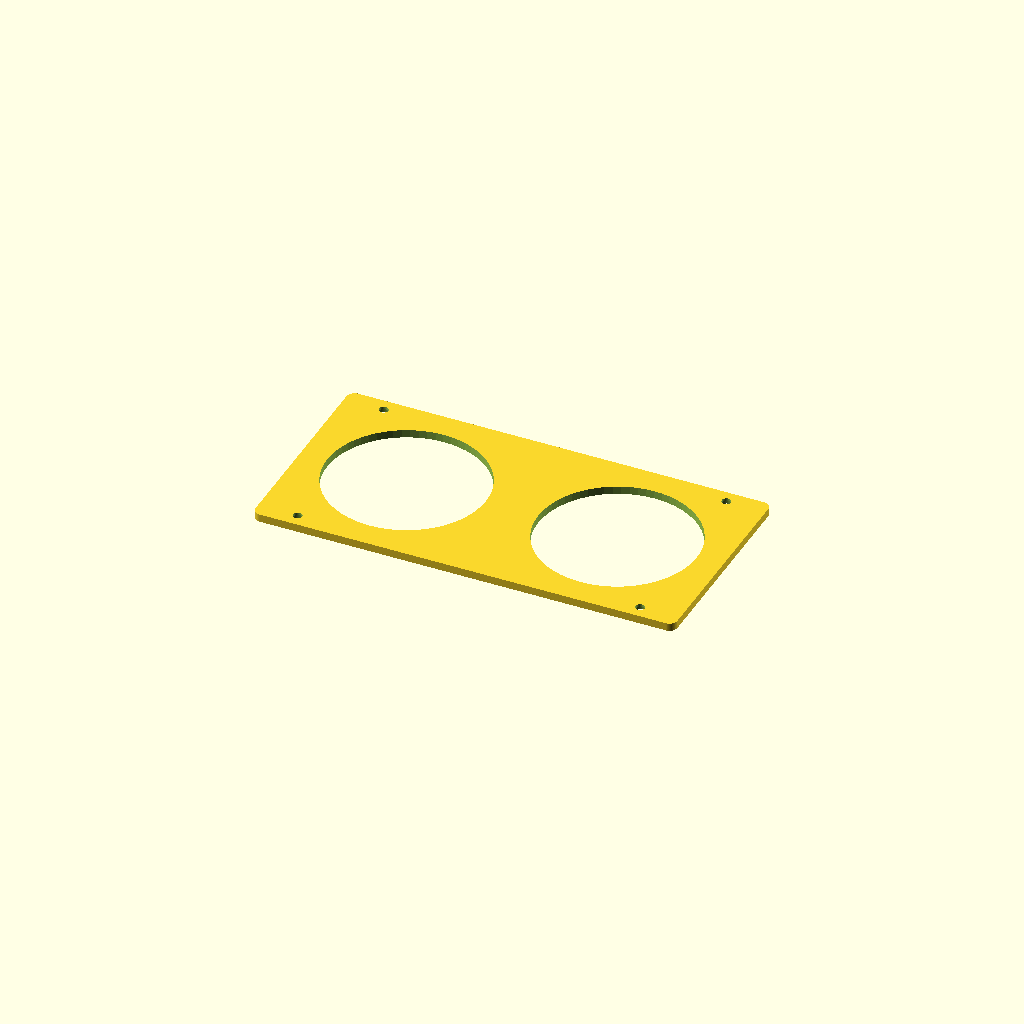
Cell 1 — every parameter at its default value.
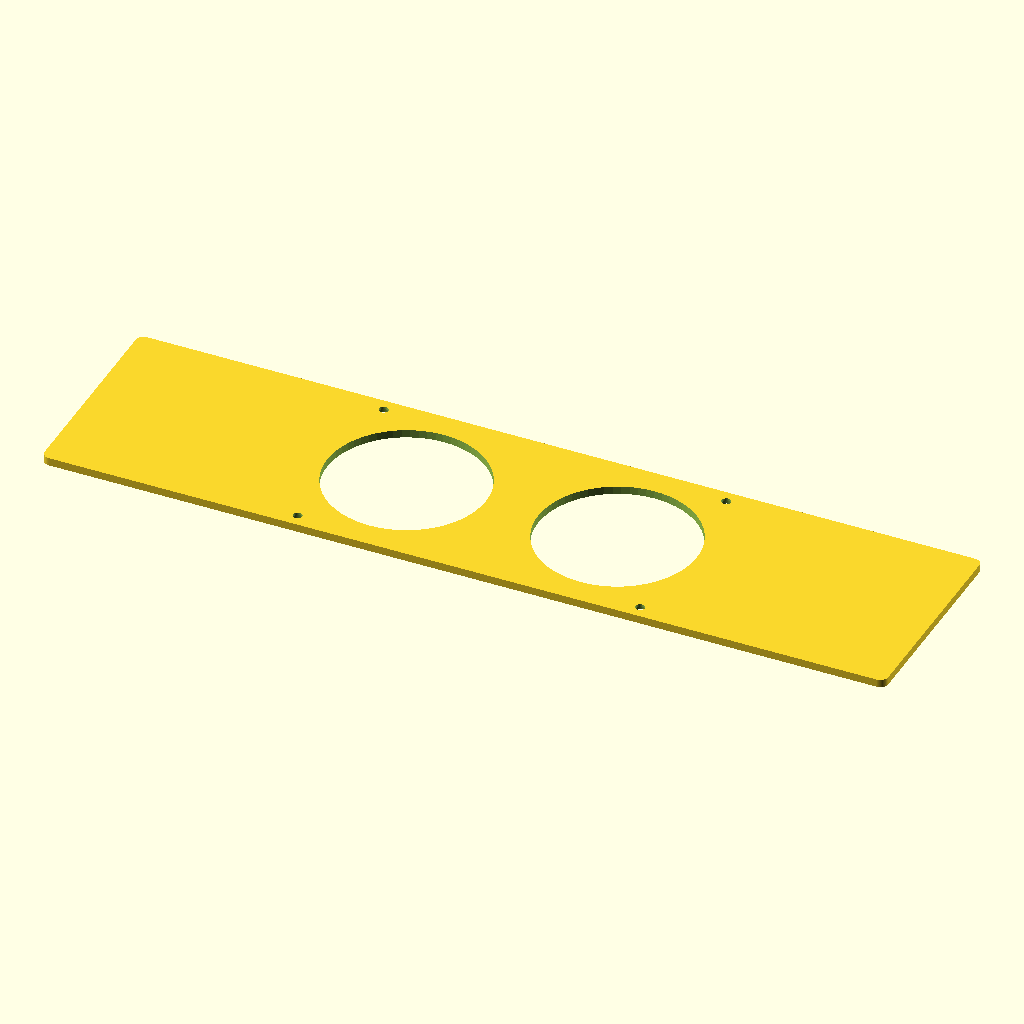
Cell 2: COVER_W = 320 (everything else at default).
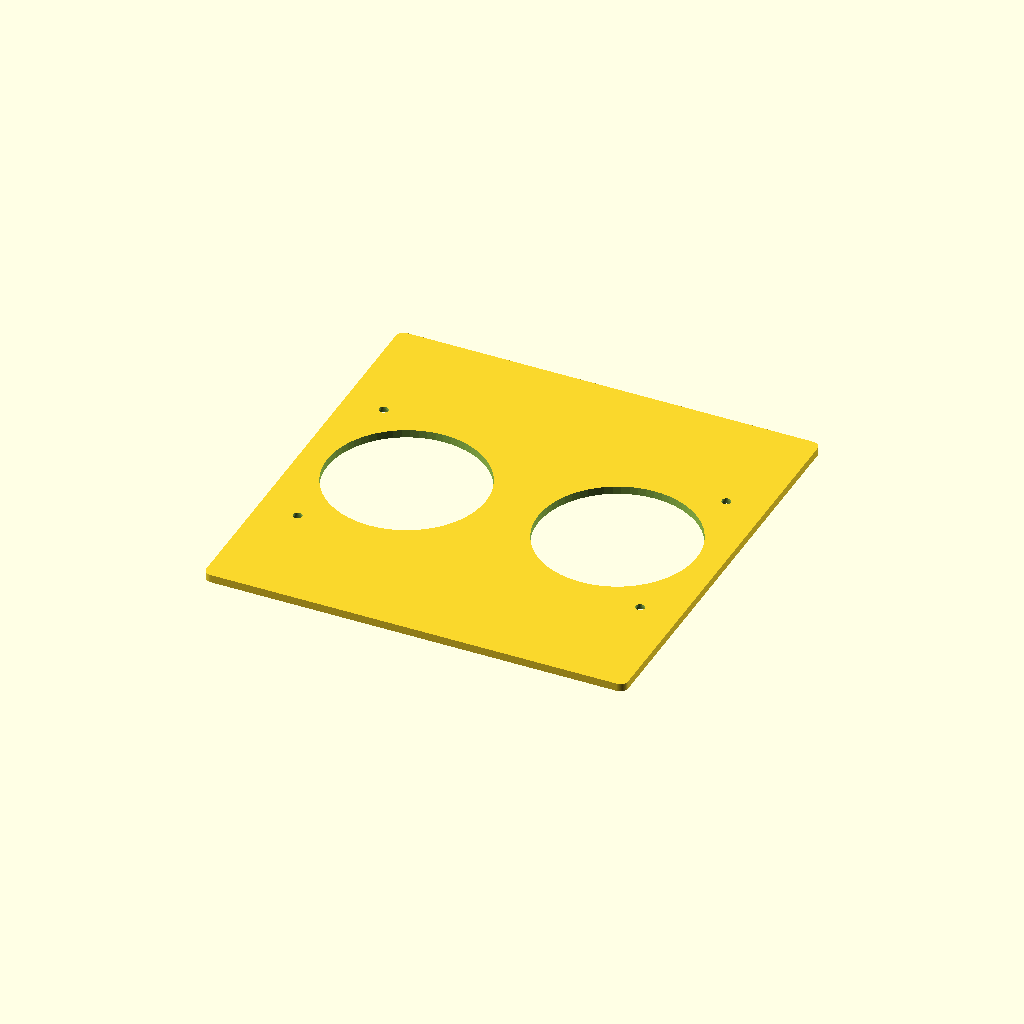
Cell 3 — COVER_H set to 160, the other parameters unchanged.
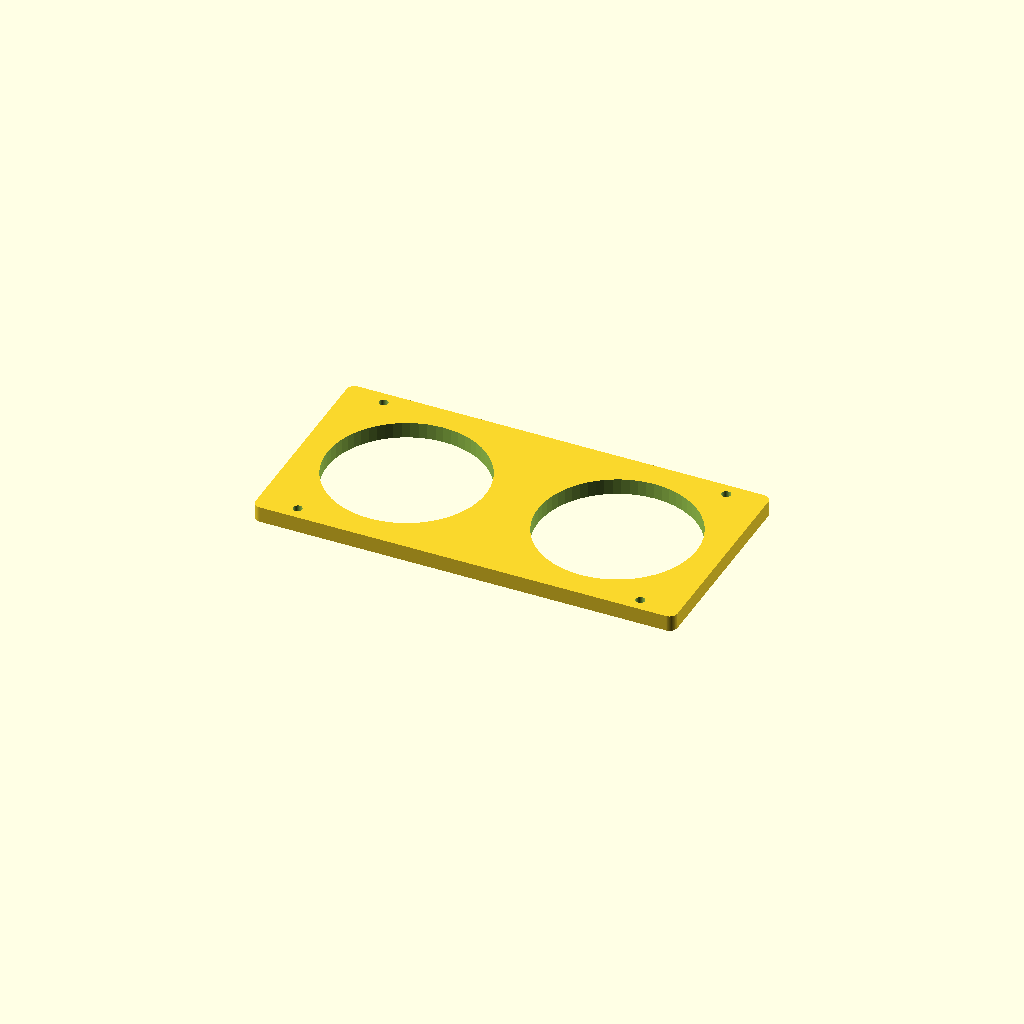
Cell 4 — COVER_T set to 6, the other parameters unchanged.
All cells are drawn from one camera (rotation 55°, 0°, 25°, orthographic, colour scheme Cornfield), so only the parameter changes between them.
OpenSCAD source file mount/firebird_pod_back_cover.scad:
// =====================================================================
//  Firebird Twin Gauge Pod — back cover plate
//
//  Companion to firebird_gauge_podR1.scad. Holds the two PCBs in their
//  pockets by pressing them against the bezel shoulder. Sits flush in
//  the recessed back face of the pod (no visible edge from the side).
//
//  Print orientation: lay flat on the build plate, any side up. No
//  supports needed.
//
//  Hardware required:
//    - 4× M3 brass heat-set inserts (Ø ~5 mm × 4 mm typical), pressed
//      into the pod's back face after the pod is printed
//    - 4× M3 × 8 mm socket-head cap screws
//
//  All dimensions in mm.
// =====================================================================

// ---------- DIMENSIONS — must match the matching block in
//            firebird_gauge_podR1.scad ---------------------------------
COVER_W              = 160;    // cover plate width
COVER_H              = 80;     // cover plate height
COVER_T              = 3;      // cover plate thickness
COVER_INSERT_X       = 65;     // screw hole X position (±)
COVER_INSERT_Y       = 35;     // screw hole Y position (±)

// ---------- DISPLAY GEOMETRY (matches pod) ----------------------------
DISPLAY_SPACING      = 80;     // bezel center-to-center
DISPLAY_PCB_OD       = 75.0;   // PCB outer diameter

// ---------- COVER-SPECIFIC --------------------------------------------
CABLE_CUTOUT_D       = 60;     // round cable / connector access opening
                               //   (must be < DISPLAY_PCB_OD so the cover
                               //    rim presses on the back of the PCB)
SCREW_CLEAR_D        = 3.5;    // M3 clearance hole
SCREW_HEAD_D         = 6.0;    // M3 socket-head counterbore Ø
SCREW_HEAD_DEPTH     = 2.0;    // counterbore depth (cover is 3 mm thick)

// ---------- COSMETIC --------------------------------------------------
COVER_CORNER_R       = 3;      // soften the cover's outer corners

// ---------- RENDER QUALITY --------------------------------------------
$fn = 64;
EPS = 0.05;

// =====================================================================
// HELPER: rounded plate (2D rounded rectangle, extruded)
// =====================================================================
module rounded_plate(sx, sy, sz, r) {
    linear_extrude(height = sz)
        offset(r = r)
            offset(r = -r)
                square([sx, sy], center = true);
}

// =====================================================================
// BUILD
// =====================================================================
//   Coordinate frame matches the pod:
//     X+ = passenger side, Y+ = up
//     Cover centered at origin in X and Y, sitting on z=0
//     Z=0 is the back face (flush with pod back face after install)
//     Z=COVER_T is the inside (pressing against PCB backs)

difference() {
    // 1. Cover plate — rounded rectangle
    rounded_plate(COVER_W, COVER_H, COVER_T, r = COVER_CORNER_R);

    // 2. Two cable / connector cutouts, centered on each PCB pocket
    for (xs = [-1, 1])
        translate([xs * DISPLAY_SPACING/2, 0, -EPS])
            cylinder(d = CABLE_CUTOUT_D, h = COVER_T + 2*EPS);

    // 3. Four M3 clearance holes with counterbores for socket-head
    //    screws. Counterbore is on the BACK side (z=0) so the screw
    //    head sits flush with the cover back (which is flush with the
    //    pod back face after install).
    for (xs = [-1, 1], ys = [-1, 1]) {
        // Through-clearance hole
        translate([xs * COVER_INSERT_X, ys * COVER_INSERT_Y, -EPS])
            cylinder(d = SCREW_CLEAR_D, h = COVER_T + 2*EPS);
        // Counterbore for the screw head
        translate([xs * COVER_INSERT_X, ys * COVER_INSERT_Y, -EPS])
            cylinder(d = SCREW_HEAD_D, h = SCREW_HEAD_DEPTH + EPS);
    }
}
Customizer parameters (derived from the source; name, type, default, range or options):
COVER_W: number, default 160
COVER_H: number, default 80
COVER_T: number, default 3
COVER_INSERT_X: number, default 65
COVER_INSERT_Y: number, default 35
DISPLAY_SPACING: number, default 80
DISPLAY_PCB_OD: number, default 75
CABLE_CUTOUT_D: number, default 60
SCREW_CLEAR_D: number, default 3.5
SCREW_HEAD_D: number, default 6
SCREW_HEAD_DEPTH: number, default 2
COVER_CORNER_R: number, default 3
EPS: number, default 0.05
